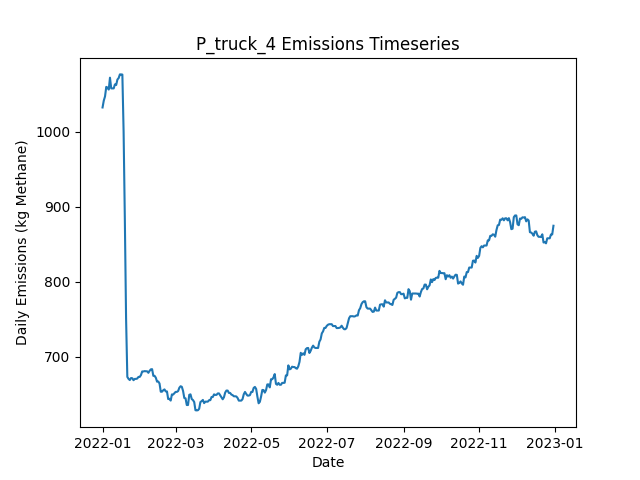

Source data for this figure (header and first rows):
Date, Daily Emissions (Kg Methane), Daily Mitigable Emissions (Kg Methane), Daily Non-Mitigable Emissions (Kg Methan…, Daily Cost ($), Active Leaks, New Leaks, Leaks Repaired, Leaks Naturally Repaired, Leaks Tagged, Daily Repair Cost ($), Daily Natural Repair Cost ($), truck Deployment Cost ($), truck Sites flagged for Follow-Up, truck Leaks tagged for repair, truck Sites Visited, truck Travel Time (Minutes), truck Survey Time (Minutes), OGI_FU_mdl_high Deployment Cost ($), OGI_FU_mdl_high Sites flagged for Follow…, OGI_FU_mdl_high Leaks tagged for repair, OGI_FU_mdl_high Sites Visited, OGI_FU_mdl_high Travel Time (Minutes), OGI_FU_mdl_high Survey Time (Minutes)
2022-01-01, 1033, 738.9, 293.8, 400, 385, 387, 0, 1, 0.00000, 0.00000, 200, 400, 0, , 10, 180, 270, 0.00000, , 0, 0, 0, 0
2022-01-02, 1042, 739.2, 302.7, 400, 387, 2, 0, 0, 0.00000, 0.00000, 0.00000, 400, 0, , 1, 20, 30, 0.00000, , 0, 0, 0, 0
2022-01-03, 1047, 744.3, 303.1, 1000, 389, 4, 0, 1, 19, 0.00000, 200, 0.00000, 9, , 0, 0, 0, 1000, , 19, 3, 120, 360
2022-01-04, 1060, 748.6, 311.6, 1000, 389, 2, 0, 1, 27, 0.00000, 200, 0.00000, 1, , 0, 0, 0, 1000, , 27, 3, 120, 360
2022-01-05, 1059, 747.7, 311.6, 1000, 390, 2, 0, 1, 26, 0.00000, 200, 0.00000, 0, , 0, 0, 0, 1000, , 26, 3, 120, 360
2022-01-06, 1057, 745, 311.6, 500, 389, 0, 0, 1, 14, 0.00000, 200, 0.00000, 0, , 0, 0, 0, 500, , 14, 1, 30, 120
2022-01-07, 1072, 751.9, 320.6, 0.00000, 393, 4, 0, 0, 0.00000, 0.00000, 0.00000, 0.00000, 0, , 0, 0, 0, 0.00000, , 0, 0, 0, 0
2022-01-08, 1058, 746.5, 311.6, 0.00000, 390, 0, 0, 2, 0.00000, 0.00000, 400, 0.00000, 0, , 0, 0, 0, 0.00000, , 0, 0, 0, 0
2022-01-09, 1058, 746.5, 311.6, 0.00000, 390, 0, 0, 0, 0.00000, 0.00000, 0.00000, 0.00000, 0, , 0, 0, 0, 0.00000, , 0, 0, 0, 0
2022-01-10, 1058, 746.5, 311.6, 0.00000, 390, 0, 0, 0, 0.00000, 0.00000, 0.00000, 0.00000, 0, , 0, 0, 0, 0.00000, , 0, 0, 0, 0
2022-01-11, 1064, 751.9, 311.6, 0.00000, 392, 2, 0, 0, 0.00000, 0.00000, 0.00000, 0.00000, 0, , 0, 0, 0, 0.00000, , 0, 0, 0, 0
2022-01-12, 1063, 751, 311.6, 0.00000, 389, 0, 0, 3, 0.00000, 0.00000, 600, 0.00000, 0, , 0, 0, 0, 0.00000, , 0, 0, 0, 0
2022-01-13, 1070, 756.4, 313.6, 0.00000, 389, 3, 0, 3, 0.00000, 0.00000, 600, 0.00000, 0, , 0, 0, 0, 0.00000, , 0, 0, 0, 0
2022-01-14, 1072, 756.4, 315.6, 0.00000, 390, 1, 0, 0, 0.00000, 0.00000, 0.00000, 0.00000, 0, , 0, 0, 0, 0.00000, , 0, 0, 0, 0
2022-01-15, 1077, 761.7, 315.1, 0.00000, 391, 3, 0, 1, 0.00000, 0.00000, 200, 0.00000, 0, , 0, 0, 0, 0.00000, , 0, 0, 0, 0
2022-01-16, 1077, 761.7, 315.1, 0.00000, 391, 0, 0, 0, 0.00000, 0.00000, 0.00000, 0.00000, 0, , 0, 0, 0, 0.00000, , 0, 0, 0, 0
2022-01-17, 1077, 761.5, 315.1, 0.00000, 390, 2, 0, 1, 0.00000, 0.00000, 200, 0.00000, 0, , 0, 0, 0, 0.00000, , 0, 0, 0, 0
2022-01-18, 1000, 685.8, 314.7, 3200, 374, 1, 16, 0, 0.00000, 3200, 0.00000, 0.00000, 0, , 0, 0, 0, 0.00000, , 0, 0, 0, 0
2022-01-19, 883.4, 568.7, 314.7, 5000, 351, 2, 25, 0, 0.00000, 5000, 0.00000, 0.00000, 0, , 0, 0, 0, 0.00000, , 0, 0, 0, 0
2022-01-20, 750.6, 435.9, 314.7, 4600, 327, 0, 23, 1, 0.00000, 4600, 200, 0.00000, 0, , 0, 0, 0, 0.00000, , 0, 0, 0, 0
2022-01-21, 672.9, 358.2, 314.7, 3200, 311, 1, 16, 1, 0.00000, 3200, 200, 0.00000, 0, , 0, 0, 0, 0.00000, , 0, 0, 0, 0
2022-01-22, 670.2, 355.5, 314.7, 0.00000, 310, 0, 0, 1, 0.00000, 0.00000, 200, 0.00000, 0, , 0, 0, 0, 0.00000, , 0, 0, 0, 0
2022-01-23, 668.6, 353.9, 314.7, 0.00000, 309, 1, 0, 2, 0.00000, 0.00000, 400, 0.00000, 0, , 0, 0, 0, 0.00000, , 0, 0, 0, 0
2022-01-24, 671.3, 356.6, 314.7, 0.00000, 310, 1, 0, 0, 0.00000, 0.00000, 0.00000, 0.00000, 0, , 0, 0, 0, 0.00000, , 0, 0, 0, 0
2022-01-25, 671.1, 356.6, 314.5, 0.00000, 309, 0, 0, 0, 0.00000, 0.00000, 0.00000, 0.00000, 0, , 0, 0, 0, 0.00000, , 0, 0, 0, 0
2022-01-26, 668.4, 353.9, 314.5, 0.00000, 308, 0, 0, 1, 0.00000, 0.00000, 200, 0.00000, 0, , 0, 0, 0, 0.00000, , 0, 0, 0, 0
2022-01-27, 670.2, 355.5, 314.7, 0.00000, 310, 2, 0, 0, 0.00000, 0.00000, 0.00000, 0.00000, 0, , 0, 0, 0, 0.00000, , 0, 0, 0, 0
2022-01-28, 670.2, 355.5, 314.7, 0.00000, 310, 0, 0, 0, 0.00000, 0.00000, 0.00000, 0.00000, 0, , 0, 0, 0, 0.00000, , 0, 0, 0, 0
2022-01-29, 670.6, 355.5, 315.1, 0.00000, 311, 1, 0, 0, 0.00000, 0.00000, 0.00000, 0.00000, 0, , 0, 0, 0, 0.00000, , 0, 0, 0, 0
2022-01-30, 672.8, 355.5, 317.3, 0.00000, 313, 2, 0, 0, 0.00000, 0.00000, 0.00000, 0.00000, 0, , 0, 0, 0, 0.00000, , 0, 0, 0, 0
2022-01-31, 672.8, 355.5, 317.3, 0.00000, 313, 0, 0, 0, 0.00000, 0.00000, 0.00000, 0.00000, 0, , 0, 0, 0, 0.00000, , 0, 0, 0, 0
2022-02-01, 675.3, 356, 319.3, 0.00000, 315, 2, 0, 0, 0.00000, 0.00000, 0.00000, 0.00000, 0, , 0, 0, 0, 0.00000, , 0, 0, 0, 0
2022-02-02, 680.1, 358.9, 321.3, 0.00000, 318, 3, 0, 0, 0.00000, 0.00000, 0.00000, 0.00000, 0, , 0, 0, 0, 0.00000, , 0, 0, 0, 0
2022-02-03, 680.1, 358.9, 321.3, 0.00000, 318, 0, 0, 0, 0.00000, 0.00000, 0.00000, 0.00000, 0, , 0, 0, 0, 0.00000, , 0, 0, 0, 0
2022-02-04, 680.6, 358.9, 321.7, 0.00000, 319, 1, 0, 0, 0.00000, 0.00000, 0.00000, 0.00000, 0, , 0, 0, 0, 0.00000, , 0, 0, 0, 0
2022-02-05, 680.4, 358.6, 321.7, 0.00000, 318, 0, 0, 1, 0.00000, 0.00000, 200, 0.00000, 0, , 0, 0, 0, 0.00000, , 0, 0, 0, 0
2022-02-06, 680.4, 358.6, 321.7, 0.00000, 318, 1, 0, 1, 0.00000, 0.00000, 200, 0.00000, 0, , 0, 0, 0, 0.00000, , 0, 0, 0, 0
2022-02-07, 678.3, 354.6, 323.7, 0.00000, 318, 2, 0, 2, 0.00000, 0.00000, 400, 0.00000, 0, , 0, 0, 0, 0.00000, , 0, 0, 0, 0
2022-02-08, 681, 357.3, 323.7, 0.00000, 319, 1, 0, 0, 0.00000, 0.00000, 0.00000, 0.00000, 0, , 0, 0, 0, 0.00000, , 0, 0, 0, 0
2022-02-09, 683, 357.3, 325.7, 0.00000, 320, 2, 0, 0, 0.00000, 0.00000, 0.00000, 0.00000, 0, , 0, 0, 0, 0.00000, , 0, 0, 0, 0
2022-02-10, 683.2, 357.5, 325.7, 0.00000, 320, 1, 0, 1, 0.00000, 0.00000, 200, 0.00000, 0, , 0, 0, 0, 0.00000, , 0, 0, 0, 0
2022-02-11, 674.3, 357.5, 316.7, 0.00000, 319, 0, 0, 0, 0.00000, 0.00000, 0.00000, 0.00000, 0, , 0, 0, 0, 0.00000, , 0, 0, 0, 0
2022-02-12, 674.3, 357.5, 316.7, 0.00000, 319, 0, 0, 0, 0.00000, 0.00000, 0.00000, 0.00000, 0, , 0, 0, 0, 0.00000, , 0, 0, 0, 0
2022-02-13, 671.8, 355.1, 316.7, 0.00000, 319, 1, 0, 1, 0.00000, 0.00000, 200, 0.00000, 0, , 0, 0, 0, 0.00000, , 0, 0, 0, 0
2022-02-14, 666.5, 352.4, 314.1, 0.00000, 316, 0, 0, 1, 0.00000, 0.00000, 200, 0.00000, 0, , 0, 0, 0, 0.00000, , 0, 0, 0, 0
2022-02-15, 666.7, 352.6, 314.1, 0.00000, 317, 1, 0, 0, 0.00000, 0.00000, 0.00000, 0.00000, 0, , 0, 0, 0, 0.00000, , 0, 0, 0, 0
2022-02-16, 664, 349.9, 314.1, 0.00000, 316, 0, 0, 1, 0.00000, 0.00000, 200, 0.00000, 0, , 0, 0, 0, 0.00000, , 0, 0, 0, 0
2022-02-17, 653.1, 347.2, 305.8, 0.00000, 314, 0, 0, 1, 0.00000, 0.00000, 200, 0.00000, 0, , 0, 0, 0, 0.00000, , 0, 0, 0, 0
2022-02-18, 653.1, 347.2, 305.8, 0.00000, 314, 0, 0, 0, 0.00000, 0.00000, 0.00000, 0.00000, 0, , 0, 0, 0, 0.00000, , 0, 0, 0, 0
2022-02-19, 655, 347.2, 307.8, 0.00000, 315, 1, 0, 0, 0.00000, 0.00000, 0.00000, 0.00000, 0, , 0, 0, 0, 0.00000, , 0, 0, 0, 0
2022-02-20, 656.2, 348.8, 307.4, 0.00000, 315, 1, 0, 0, 0.00000, 0.00000, 0.00000, 0.00000, 0, , 0, 0, 0, 0.00000, , 0, 0, 0, 0
2022-02-21, 653.5, 346.1, 307.4, 0.00000, 314, 0, 0, 1, 0.00000, 0.00000, 200, 0.00000, 0, , 0, 0, 0, 0.00000, , 0, 0, 0, 0
2022-02-22, 653.5, 346.1, 307.4, 0.00000, 314, 0, 0, 0, 0.00000, 0.00000, 0.00000, 0.00000, 0, , 0, 0, 0, 0.00000, , 0, 0, 0, 0
2022-02-23, 643.2, 346.1, 297.1, 0.00000, 312, 0, 0, 0, 0.00000, 0.00000, 0.00000, 0.00000, 0, , 0, 0, 0, 0.00000, , 0, 0, 0, 0
2022-02-24, 643.7, 346.6, 297.1, 0.00000, 313, 1, 0, 0, 0.00000, 0.00000, 0.00000, 0.00000, 0, , 0, 0, 0, 0.00000, , 0, 0, 0, 0
2022-02-25, 641.2, 343.7, 297.6, 0.00000, 312, 1, 0, 2, 0.00000, 0.00000, 400, 0.00000, 0, , 0, 0, 0, 0.00000, , 0, 0, 0, 0
2022-02-26, 649.5, 343.7, 305.8, 0.00000, 313, 2, 0, 0, 0.00000, 0.00000, 0.00000, 0.00000, 0, , 0, 0, 0, 0.00000, , 0, 0, 0, 0
2022-02-27, 649.3, 343.4, 305.8, 0.00000, 312, 0, 0, 1, 0.00000, 0.00000, 200, 0.00000, 0, , 0, 0, 0, 0.00000, , 0, 0, 0, 0
2022-02-28, 651.1, 345.2, 305.8, 0.00000, 314, 2, 0, 0, 0.00000, 0.00000, 0.00000, 0.00000, 0, , 0, 0, 0, 0.00000, , 0, 0, 0, 0
2022-03-01, 652.8, 347.5, 305.4, 0.00000, 313, 1, 0, 1, 0.00000, 0.00000, 200, 0.00000, 0, , 0, 0, 0, 0.00000, , 0, 0, 0, 0
... 305 more rows
